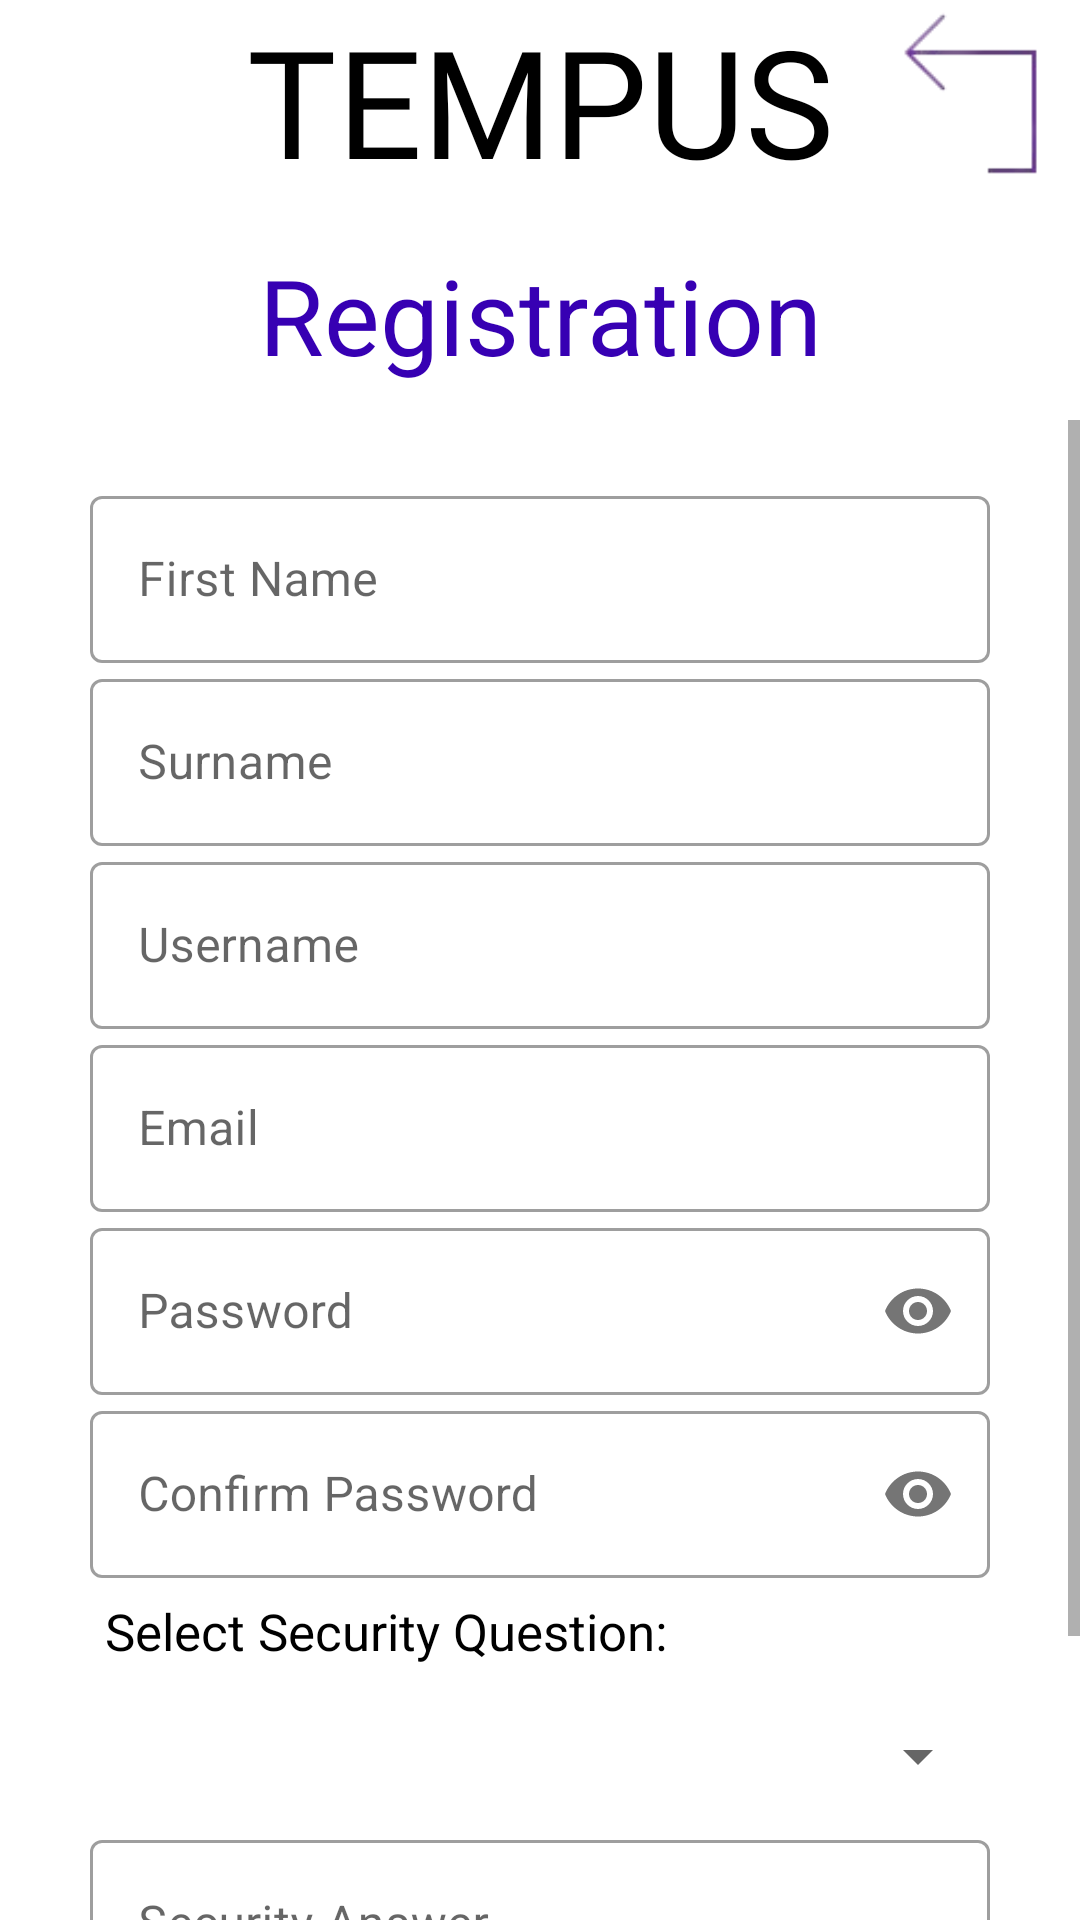

The Android layout XML behind this screen, and the referenced resources:
<!-- AndroidManifest.xml: application theme Theme.Tempus -->
<!-- res/layout/registration.xml -->
<?xml version="1.0" encoding="utf-8"?>
<LinearLayout xmlns:android="http://schemas.android.com/apk/res/android"
    xmlns:app="http://schemas.android.com/apk/res-auto"
    xmlns:tools="http://schemas.android.com/tools"
    android:layout_width="match_parent"
    android:layout_height="match_parent"
    android:orientation="vertical"
    tools:context=".Home">

    <RelativeLayout
        android:id="@+id/top_menu"
        android:layout_width="match_parent"
        android:layout_height="wrap_content"
        android:background="@color/white">

        <ImageView
            android:id="@+id/logo"
            android:layout_width="190px"
            android:layout_height="190px"
            android:src="@drawable/logo" />

        <TextView
            android:id="@+id/tempus"
            android:layout_width="300dp"
            android:layout_height="wrap_content"
            android:layout_marginRight="190px"
            android:layout_toRightOf="@id/logo"
            android:fontFamily="@font/baloo_bhai_2"
            android:gravity="center"
            android:text="TEMPUS"
            android:textColor="@color/black"
            android:textSize="50sp" />


        <ImageButton
            android:id="@+id/back_btn"
            android:layout_width="70dp"
            android:layout_height="70dp"
            android:layout_alignParentTop="true"
            android:layout_alignParentEnd="true"
            android:background="@drawable/back"
            android:contentDescription="Search"
            android:paddingRight="100dp"
            android:text="hi" />
    </RelativeLayout>

    <TextView
        android:id="@+id/registration"
        android:layout_width="match_parent"
        android:layout_height="70dp"
        android:layout_toRightOf="@id/logo"
        android:gravity="center"
        android:text="Registration"
        android:textColor="@color/purple_700"
        android:textSize="35sp" />

    <ScrollView
        android:layout_width="match_parent"
        android:layout_height="0dp"
        android:layout_weight="1"
        android:maxLines="1">

        <LinearLayout
            android:layout_width="300dp"
            android:layout_height="wrap_content"
            android:layout_gravity="center_horizontal"
            android:layout_marginTop="20dp"
            android:layout_marginBottom="20dp"
            android:maxLines="1"
            android:orientation="vertical">

            <com.google.android.material.textfield.TextInputLayout
                android:id="@+id/firstName"
                style="@style/Widget.MaterialComponents.TextInputLayout.OutlinedBox"
                android:layout_width="match_parent"

                android:layout_height="wrap_content"
                android:hint="First Name">

                <com.google.android.material.textfield.TextInputEditText
                    android:layout_width="match_parent"
                    android:layout_height="wrap_content"
                    android:imeOptions="actionNext"
                    android:singleLine="true"

                    >


                </com.google.android.material.textfield.TextInputEditText>
            </com.google.android.material.textfield.TextInputLayout>

            <com.google.android.material.textfield.TextInputLayout
                android:id="@+id/surname"
                style="@style/Widget.MaterialComponents.TextInputLayout.OutlinedBox"
                android:layout_width="match_parent"

                android:layout_height="wrap_content"
                android:hint="Surname">

                <com.google.android.material.textfield.TextInputEditText
                    android:layout_width="match_parent"
                    android:layout_height="wrap_content"
                    android:imeOptions="actionNext"
                    android:singleLine="true">

                </com.google.android.material.textfield.TextInputEditText>
            </com.google.android.material.textfield.TextInputLayout>

            <com.google.android.material.textfield.TextInputLayout
                android:id="@+id/usernames"
                style="@style/Widget.MaterialComponents.TextInputLayout.OutlinedBox"
                android:layout_width="match_parent"

                android:layout_height="wrap_content"
                android:hint="Username">

                <com.google.android.material.textfield.TextInputEditText
                    android:layout_width="match_parent"
                    android:layout_height="wrap_content"
                    android:imeOptions="actionNext"
                    android:singleLine="true">

                </com.google.android.material.textfield.TextInputEditText>
            </com.google.android.material.textfield.TextInputLayout>

            <com.google.android.material.textfield.TextInputLayout
                android:id="@+id/email"
                style="@style/Widget.MaterialComponents.TextInputLayout.OutlinedBox"
                android:layout_width="match_parent"
                android:layout_height="wrap_content"
                android:hint="Email">

                <com.google.android.material.textfield.TextInputEditText
                    android:layout_width="match_parent"
                    android:layout_height="wrap_content"
                    android:imeOptions="actionNext"
                    android:inputType="textEmailAddress"
                    android:singleLine="true">

                </com.google.android.material.textfield.TextInputEditText>
            </com.google.android.material.textfield.TextInputLayout>

            <com.google.android.material.textfield.TextInputLayout
                android:id="@+id/enterPassword"
                style="@style/Widget.MaterialComponents.TextInputLayout.OutlinedBox"
                android:layout_width="match_parent"
                android:layout_height="wrap_content"
                android:hint="Password"
                app:passwordToggleEnabled="true">

                <com.google.android.material.textfield.TextInputEditText
                    android:layout_width="match_parent"
                    android:layout_height="wrap_content"
                    android:inputType="textPassword">


                </com.google.android.material.textfield.TextInputEditText>
            </com.google.android.material.textfield.TextInputLayout>

            <com.google.android.material.textfield.TextInputLayout
                android:id="@+id/confirm_password"
                style="@style/Widget.MaterialComponents.TextInputLayout.OutlinedBox"
                android:layout_width="match_parent"
                android:layout_height="wrap_content"
                android:hint="Confirm Password"
                app:passwordToggleEnabled="true">

                <com.google.android.material.textfield.TextInputEditText
                    android:layout_width="match_parent"
                    android:layout_height="wrap_content"
                    android:inputType="textPassword">


                </com.google.android.material.textfield.TextInputEditText>
            </com.google.android.material.textfield.TextInputLayout>

            <TextView
                android:id="@+id/breaks_spinnerName"
                android:layout_width="wrap_content"
                android:layout_height="wrap_content"
                android:layout_below="@+id/duration_input"
                android:layout_centerHorizontal="true"
                android:layout_marginLeft="15px"
                android:layout_marginTop="19px"
                android:text="Select Security Question: "
                android:textColor="@color/black"
                android:textSize="17sp" />

            <Spinner
                android:id="@+id/secure_spinner"
                android:layout_width="match_parent"
                android:layout_height="45dp"
                android:layout_below="@id/breaks_spinnerName"
                android:layout_centerHorizontal="true"
                android:layout_marginTop="8dp"
                android:spinnerMode="dropdown" />

            <com.google.android.material.textfield.TextInputLayout
                android:id="@+id/security_answer"
                style="@style/Widget.MaterialComponents.TextInputLayout.OutlinedBox"
                android:layout_width="match_parent"
                android:layout_height="wrap_content"
                android:hint="Security Answer">

                <com.google.android.material.textfield.TextInputEditText
                    android:layout_width="match_parent"
                    android:layout_height="wrap_content"
                    android:imeOptions="actionNext"
                    android:inputType="text"
                    android:singleLine="true">

                </com.google.android.material.textfield.TextInputEditText>
            </com.google.android.material.textfield.TextInputLayout>


            <Button
                android:id="@+id/sub"
                android:layout_width="200dp"
                android:layout_height="wrap_content"
                android:layout_gravity="center"
                android:layout_margin="20dp"
                android:background="#D9D9D9"
                android:backgroundTint="#3C3B3B"
                android:text="Sign up"
                android:textColor="@color/white"></Button>

        </LinearLayout>
    </ScrollView>
</LinearLayout>
<!-- resources referenced by this layout -->
<resources>
  <color name="black">#FF000000</color>
  <color name="purple_700">#FF3700B3</color>
  <color name="white">#FFFFFFFF</color>
  <!-- drawable back: png bitmap (drawable, 2532 bytes) -->
  <style name="Theme.Tempus" parent="Theme.MaterialComponents.DayNight.NoActionBar">
  
      </style>
</resources>
